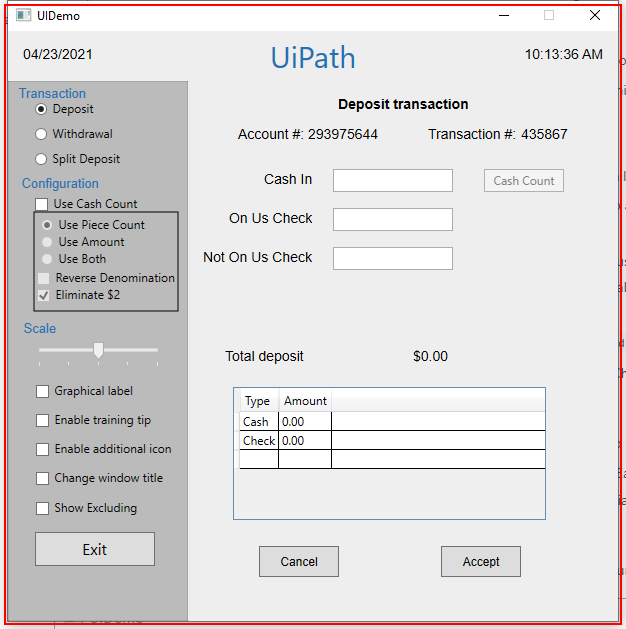
Task: This is for learning about how to upload queue items.
Workflow: Queue_Processing

Step 1 [try]: type "[TransItem.SpecificContent("CashIn").ToString]" into 'cashintb' in window 'UIDemo' (uidemo.exe)

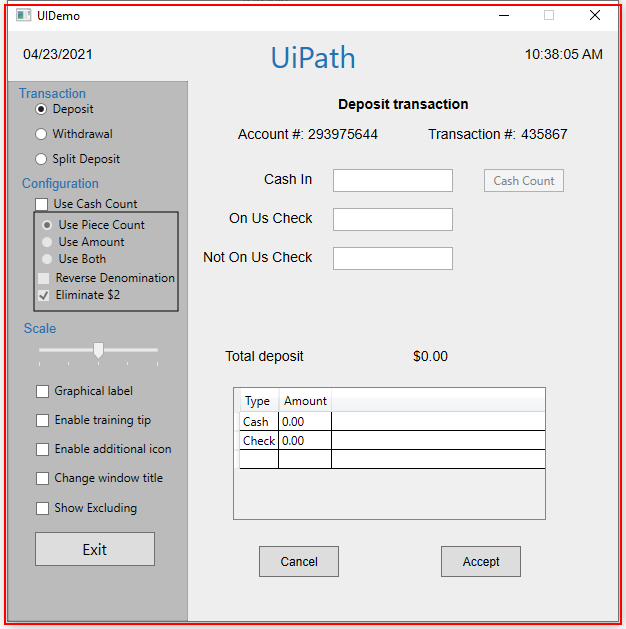
Step 2: type "[TransItem.SpecificContent("OnUSCheck").ToString]" into the element in window 'UIDemo' (uidemo.exe)

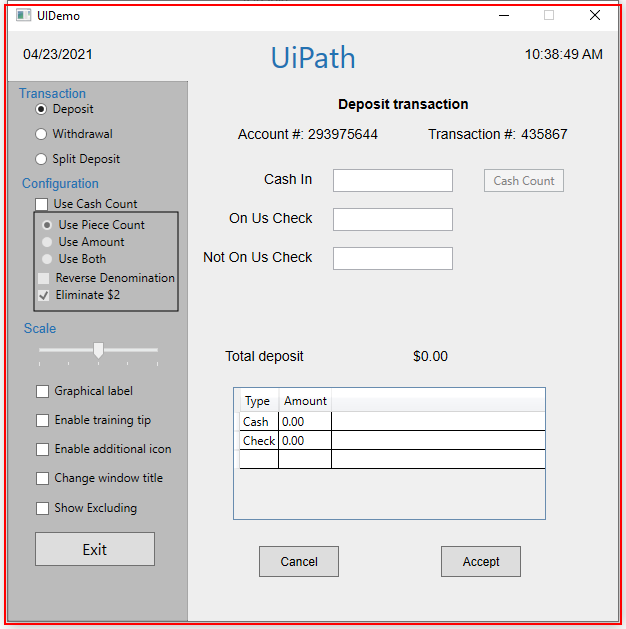
Step 3: type "[TransItem.SpecificContent("NotOnUsCheck").ToString]" into the element in window 'UIDemo' (uidemo.exe)

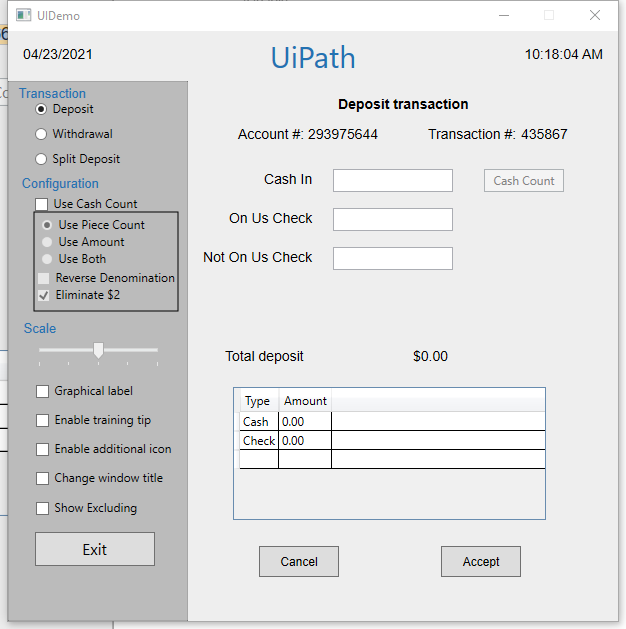
Step 4 [try]: Attach Window 'UIDemo Hwndwrapp' on the element in window 'UIDemo' (uidemo.exe)

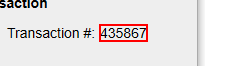
Step 5 [try]: get-text from 'transnrlabel'